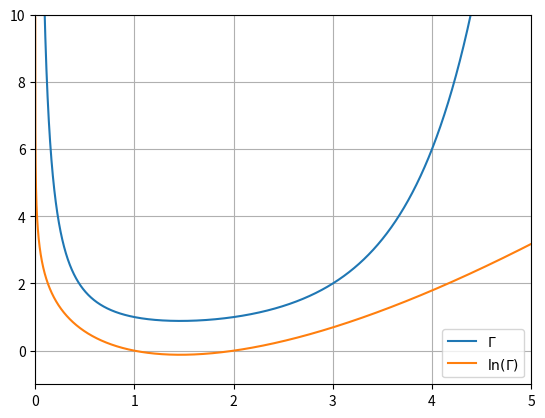

This chart was generated by the following Python code:
import numpy as np
import matplotlib.pyplot as plt
from scipy.special import gamma
x = np.linspace(0, 5, 100000)

y = gamma(x)
y2 = np.log(y)
plt.ylim(-1, 10)
plt.xlim(0, 5)
plt.grid()
plt.plot(x, y, label=r"$\Gamma$")
plt.plot(x, y2, label=r"$\ln(\Gamma)$")
plt.legend()
plt.savefig("GammaFunction.pdf")
